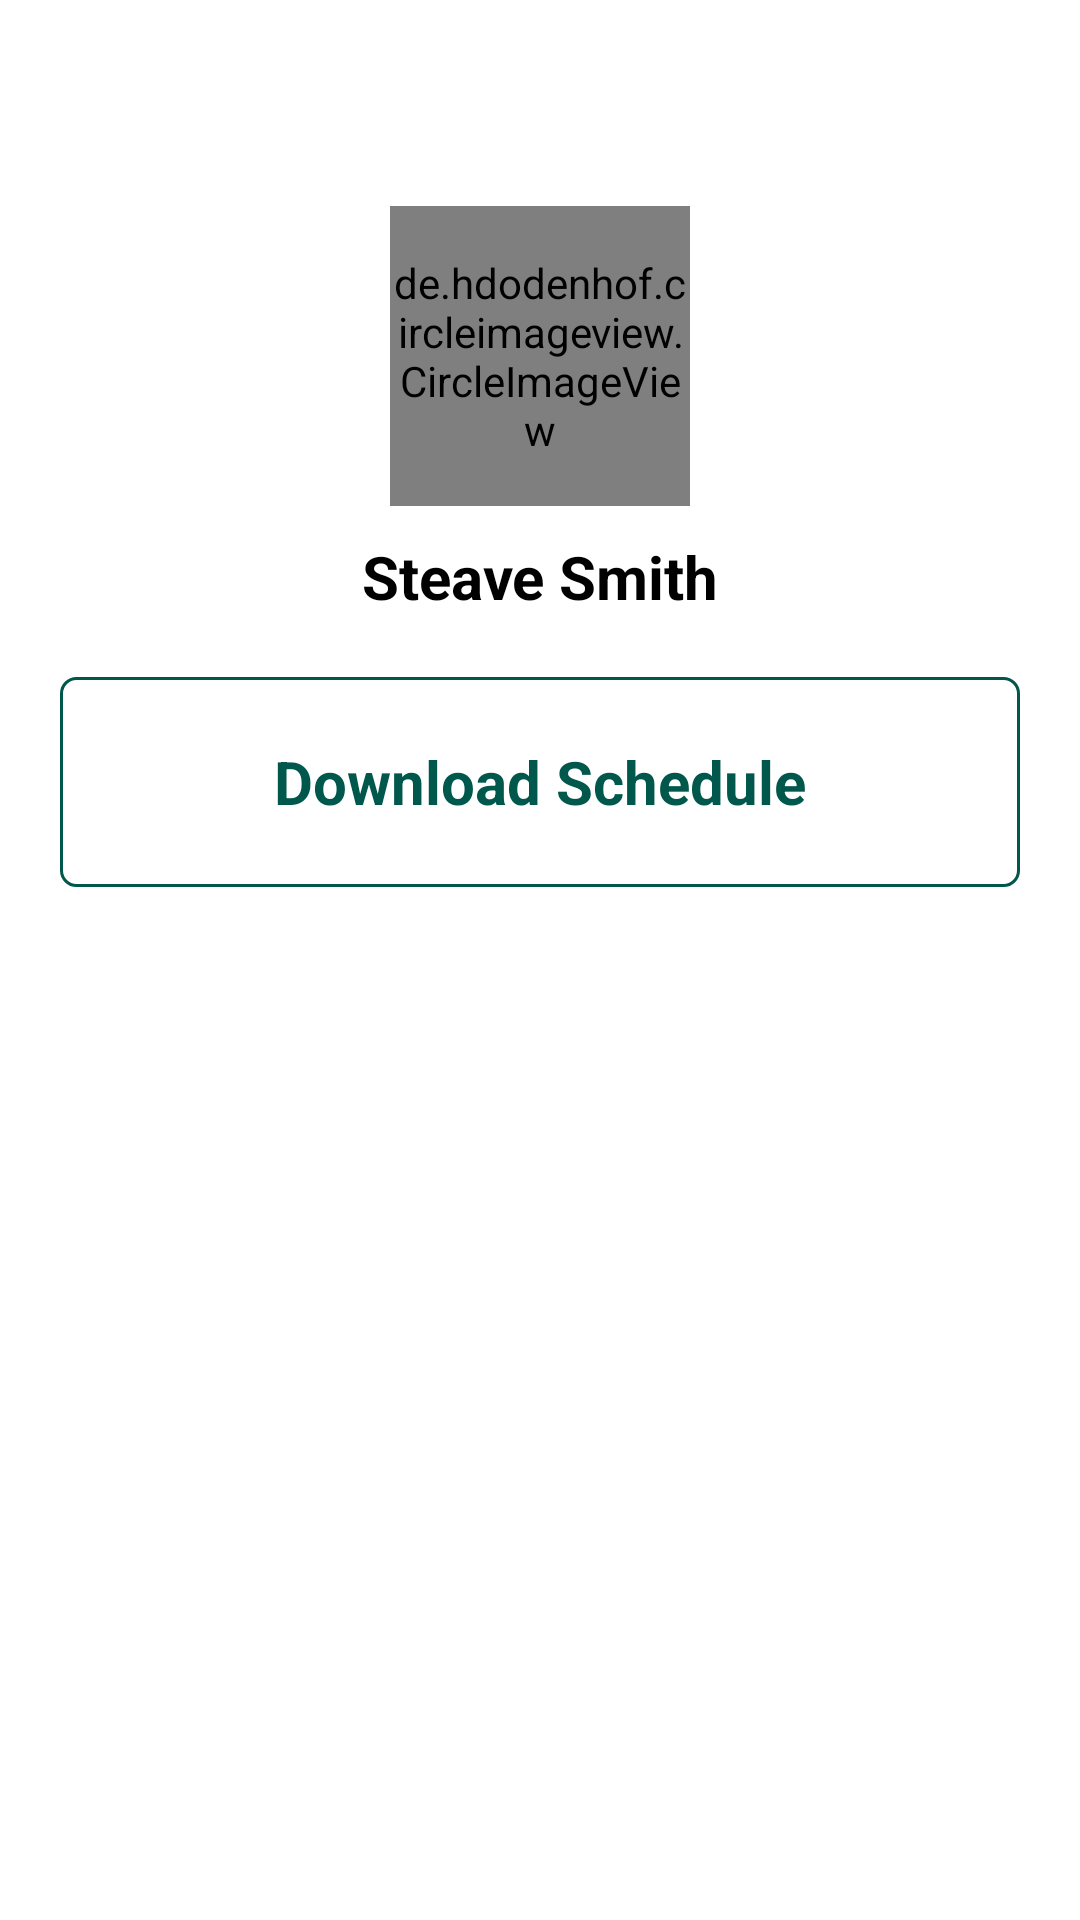

Produce the Android XML layout that renders to this screen, including the resource entries it uses.
<!-- AndroidManifest.xml: application theme Theme.MyApplication -->
<!-- res/layout/activity_view_schedule.xml -->
<?xml version="1.0" encoding="utf-8"?>
<LinearLayout
    xmlns:android="http://schemas.android.com/apk/res/android" android:layout_width="match_parent"
    android:orientation="vertical"
    android:layout_height="match_parent">
    <LinearLayout
        xmlns:android="http://schemas.android.com/apk/res/android"
        android:layout_width="match_parent"
        android:layout_height="match_parent"
        android:orientation="vertical"
        xmlns:tools="http://schemas.android.com/tools">

        <RelativeLayout
            android:layout_width="match_parent"
            android:layout_marginTop="15dp"
            android:layout_marginBottom="20dp"
            android:layout_height="wrap_content">
            <ImageView
                android:layout_width="30dp"
                android:id="@+id/imgBack"
                android:src="@drawable/ic_back"
                android:layout_alignParentLeft="true"
                android:layout_centerVertical="true"
                android:layout_marginLeft="10dp"
                android:layout_height="30dp">

            </ImageView>
            <TextView
                android:layout_width="match_parent"
                android:text=""
                android:id="@+id/txtHeading"
                android:layout_centerVertical="true"
                android:textColor="@color/black"
                android:textSize="25dp"
                android:gravity="center"
                android:textStyle="bold"
                android:layout_height="wrap_content">
            </TextView>
        </RelativeLayout>
        <de.hdodenhof.circleimageview.CircleImageView
            android:layout_width="100dp"
            android:layout_gravity="center"
            android:id="@+id/imgProfile"
            android:src="@drawable/profile"
            android:layout_height="100dp">

        </de.hdodenhof.circleimageview.CircleImageView>
        <TextView
            android:layout_width="match_parent"
            android:text="Steave Smith"
            android:layout_marginTop="10dp"
            android:id="@+id/txtName"
            android:maxLines="1"
            android:ellipsize="end"
            android:textColor="@color/black"
            android:textSize="20dp"
            android:gravity="center"
            android:textStyle="bold"
            android:layout_height="wrap_content">
        </TextView>
        <RelativeLayout
            android:layout_width="match_parent"
            android:orientation="vertical"
            android:id="@+id/downloadSchedule"
            android:layout_marginTop="20dp"
            android:layout_marginLeft="20dp"
            android:layout_marginRight="20dp"
            android:background="@drawable/sqare_line_background"
            android:layout_gravity="center"
            android:gravity="center"
            android:layout_height="70dp">
            <TextView
                android:id="@+id/txtAnnouncement"
                android:layout_width="match_parent"
                android:padding="10dp"
                android:text="Download Schedule"
                android:layout_gravity="center"
                android:gravity="center"
                android:layout_centerVertical="true"
                android:textColor="@color/colorPrimary"
                android:textStyle="bold"
                android:backgroundTint="@android:color/transparent"
                android:textSize="20sp"
                android:layout_height="wrap_content">
            </TextView>
            <ImageView
                android:layout_width="40dp"
                android:layout_marginRight="20dp"
                android:src="@drawable/download"
                android:layout_centerVertical="true"
                android:layout_alignParentRight="true"
                android:layout_height="40dp">

            </ImageView>
        </RelativeLayout>

    </LinearLayout>
</LinearLayout>
<!-- resources referenced by this layout -->
<resources>
  <color name="black">#FF000000</color>
  <color name="colorPrimary">#00574B</color>
  <!-- drawable sqare_line_background (drawable) -->
  <?xml version="1.0" encoding="utf-8"?>
  <shape xmlns:android="http://schemas.android.com/apk/res/android"
      android:shape="rectangle">
      <corners
          android:radius="5dp"
          android:topRightRadius="5dp"
          android:bottomRightRadius="5dp"
          android:bottomLeftRadius="5dp"
          android:topLeftRadius="5dp"/>
      <stroke
          android:width="1dp"
          android:color="@color/colorPrimary" />
  </shape>
  <style name="Theme.MyApplication" parent="Theme.MaterialComponents.DayNight.NoActionBar">
          
          <item name="colorPrimary">@android:color/holo_orange_dark</item>
          <item name="colorPrimaryVariant">@android:color/holo_orange_dark</item>
          <item name="colorOnPrimary">@android:color/holo_orange_dark</item>
          
          <item name="colorSecondary">@color/teal_200</item>
          <item name="colorSecondaryVariant">@color/teal_700</item>
          <item name="colorOnSecondary">@color/black</item>
          
          <item name="android:statusBarColor" tools:targetApi="l">?attr/colorPrimaryVariant</item>
          
      </style>
  <color name="teal_200">#FF03DAC5</color>
  <color name="teal_700">#FF018786</color>
</resources>
